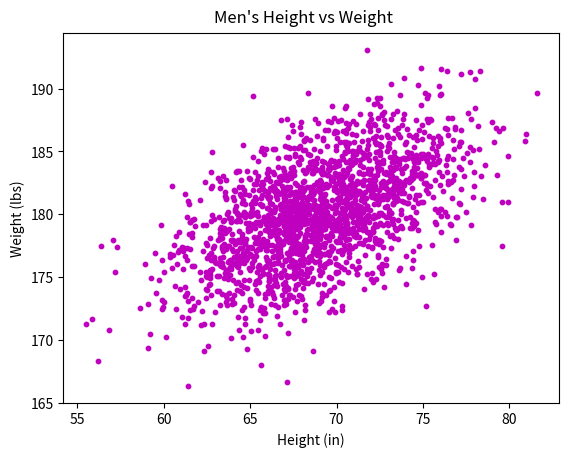

This chart was generated by the following Python code:
#!/usr/bin/env python3
import numpy as np
import matplotlib.pyplot as plt

mean = [69, 0]
cov = [[15, 8], [8, 15]]
np.random.seed(5)
x, y = np.random.multivariate_normal(mean, cov, 2000).T
y += 180

plt.scatter(x, y, color='m', s=10)
plt.suptitle("Men's Height vs Weight", y=0.93)
plt.xlabel("Height (in)")
plt.ylabel("Weight (lbs)")
plt.show()
